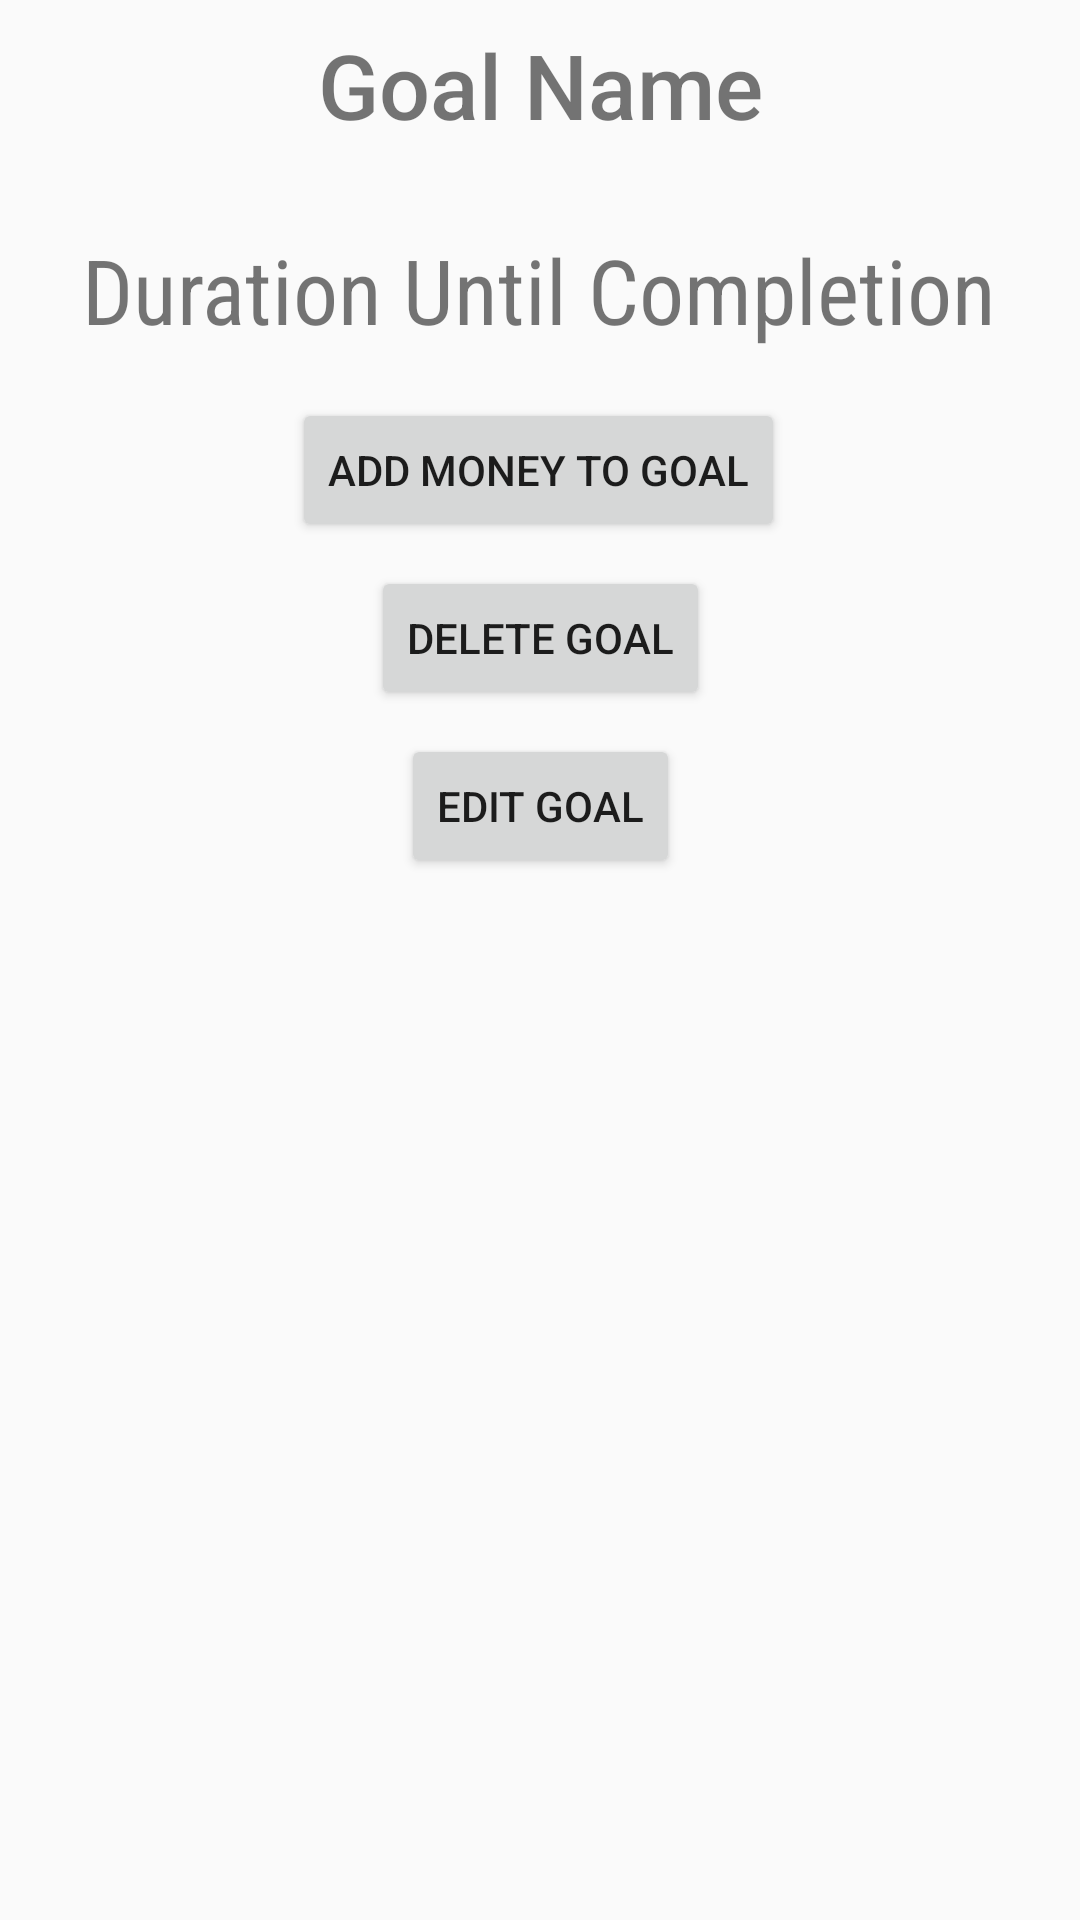

Produce the Android XML layout that renders to this screen, including the resource entries it uses.
<!-- AndroidManifest.xml: application theme AppTheme -->
<!-- res/layout/fragment_goal.xml -->
<?xml version="1.0" encoding="utf-8"?>

<android.support.constraint.ConstraintLayout xmlns:android="http://schemas.android.com/apk/res/android"
    xmlns:app="http://schemas.android.com/apk/res-auto"
    xmlns:tools="http://schemas.android.com/tools"
    android:layout_width="match_parent"
    android:layout_height="match_parent">

    <TextView
        android:id="@+id/txtView_goalName"
        android:layout_width="wrap_content"
        android:layout_height="wrap_content"
        android:layout_marginStart="8dp"
        android:layout_marginTop="8dp"
        android:layout_marginEnd="8dp"
        android:fontFamily="sans-serif-medium"
        android:text="Goal Name"
        android:textSize="30sp"
        app:layout_constraintEnd_toEndOf="parent"
        app:layout_constraintStart_toStartOf="parent"
        app:layout_constraintTop_toTopOf="parent" />

    <TextView
        android:id="@+id/txtView_durationLeft"
        android:layout_width="wrap_content"
        android:layout_height="wrap_content"
        android:layout_marginStart="8dp"
        android:layout_marginTop="28dp"
        android:layout_marginEnd="8dp"
        android:fontFamily="sans-serif-condensed"
        android:text="Duration Until Completion"
        android:textSize="30sp"
        app:layout_constraintEnd_toEndOf="parent"
        app:layout_constraintHorizontal_bias="0.495"
        app:layout_constraintStart_toStartOf="parent"
        app:layout_constraintTop_toBottomOf="@+id/txtView_goalName" />

    <Button
        android:id="@+id/bttn_addMoney"
        android:layout_width="wrap_content"
        android:layout_height="wrap_content"
        android:layout_marginStart="8dp"
        android:layout_marginTop="16dp"
        android:layout_marginEnd="8dp"
        android:text="Add Money To Goal"
        app:layout_constraintEnd_toEndOf="parent"
        app:layout_constraintHorizontal_bias="0.497"
        app:layout_constraintStart_toStartOf="parent"
        app:layout_constraintTop_toBottomOf="@+id/txtView_durationLeft" />

    <Button
        android:id="@+id/bttn_DeleteGoal"
        android:layout_width="wrap_content"
        android:layout_height="wrap_content"
        android:layout_marginStart="8dp"
        android:layout_marginTop="8dp"
        android:layout_marginEnd="8dp"
        android:text="Delete Goal"
        app:layout_constraintEnd_toEndOf="parent"
        app:layout_constraintStart_toStartOf="parent"
        app:layout_constraintTop_toBottomOf="@+id/bttn_addMoney" />

    <Button
        android:id="@+id/bttn_EditGoal"
        android:layout_width="wrap_content"
        android:layout_height="wrap_content"
        android:layout_marginStart="8dp"
        android:layout_marginTop="8dp"
        android:layout_marginEnd="8dp"
        android:text="Edit Goal"
        app:layout_constraintEnd_toEndOf="parent"
        app:layout_constraintStart_toStartOf="parent"
        app:layout_constraintTop_toBottomOf="@+id/bttn_DeleteGoal" />
</android.support.constraint.ConstraintLayout>
<!-- resources referenced by this layout -->
<resources>
  <style name="AppTheme" parent="Theme.AppCompat.Light.DarkActionBar">
          
          <item name="colorPrimary">@color/colorPrimary</item>
          <item name="colorPrimaryDark">@color/colorPrimaryDark</item>
          <item name="colorAccent">@color/colorAccent</item>
      </style>
  <color name="colorPrimary">#008577</color>
  <color name="colorPrimaryDark">#00574B</color>
  <color name="colorAccent">#D81B60</color>
</resources>
